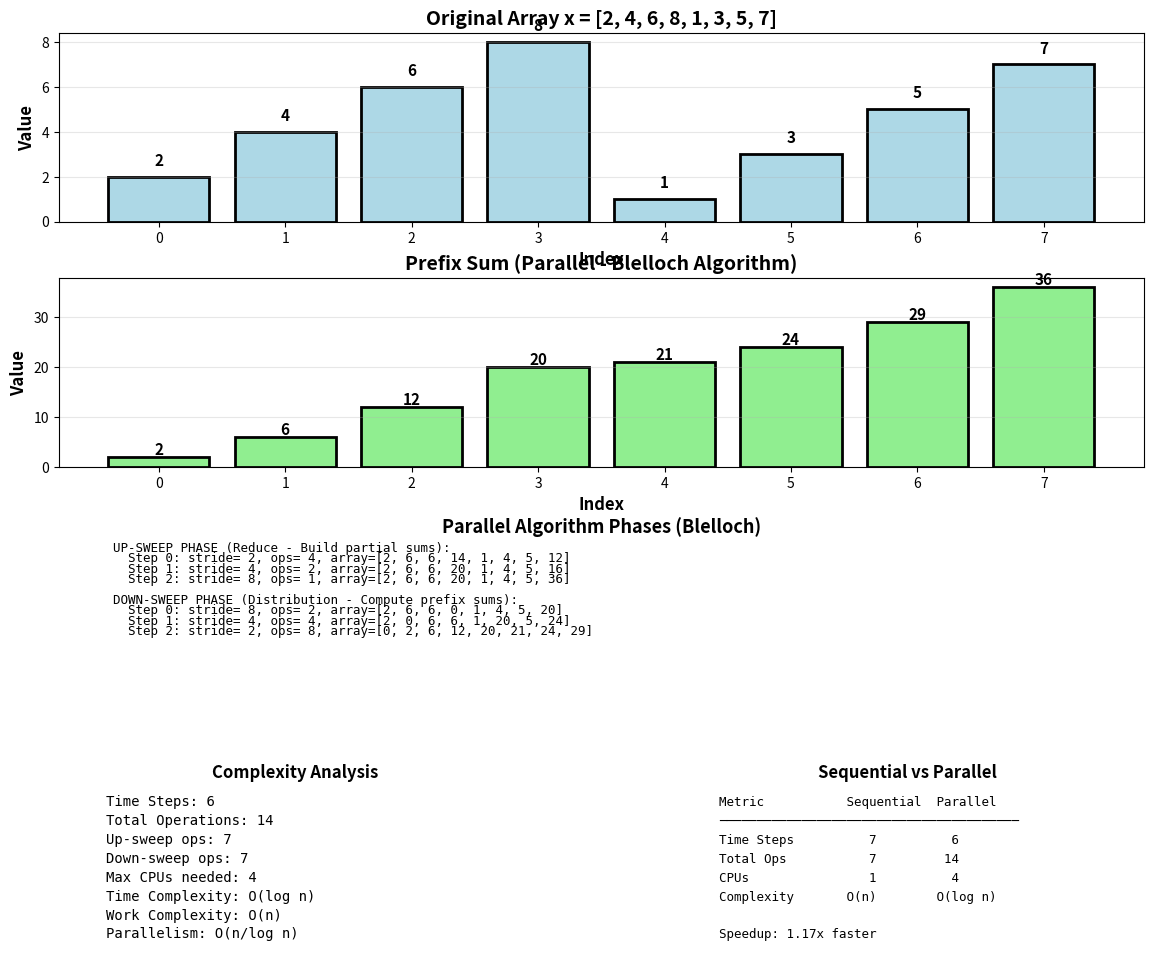

Write Python code to recreate this figure. (Note: this script raises an exception after producing the figure.)
"""
Task 1.1: Parallel Prefix Sum Algorithm (Blelloch's Algorithm)
PARMAI Exercise Sheet 1 - Think Parallel (20 pt.)

Given array: x = [2, 4, 6, 8, 1, 3, 5, 7]

Parallel Algorithm (Work-Efficient):
- Uses the "up-sweep" (reduce) and "down-sweep" phases
- Time Complexity: O(log n)
- Work Complexity: O(n)
- Highly efficient for parallel execution

Reference: Guy E. Blelloch, Prefix Sums and Their Applications,
School of Computer Science Carnegie Mellon University Pittsburgh.
"""

import time
import matplotlib.pyplot as plt
import numpy as np
import math


def parallel_prefix_sum_simulation(arr):
    """
    Parallel Prefix Sum Algorithm (Blelloch's Work-Efficient Algorithm)

    This simulates parallel execution with step-by-step tracking.

    Algorithm:
    1. Up-sweep (Reduce) Phase: Build a binary tree of partial sums
    2. Down-sweep Phase: Traverse down the tree to compute prefix sums

    Time Complexity: O(log n) with O(n) processors
    Work Complexity: O(n)

    Args:
        arr: Input array (length must be power of 2)

    Returns:
        Prefix sum array, time steps, operations count, and step details
    """
    n = len(arr)

    # Ensure n is a power of 2 for this algorithm
    if n & (n - 1) != 0:
        raise ValueError("Array length must be a power of 2")

    # Working array (will be modified in place)
    result = arr.copy()

    # Track operations and steps
    time_steps = 0
    total_operations = 0
    step_details = []

    # UP-SWEEP PHASE (Reduce phase)
    print("\n" + "=" * 70)
    print("UP-SWEEP PHASE (Building partial sums tree)")
    print("=" * 70)

    d_levels = int(math.log2(n))

    for d in range(d_levels):
        stride = 2 ** (d + 1)
        operations_this_step = 0
        modified_indices = []

        # Parallel operations at this level
        for k in range(0, n, stride):
            left_idx = k + 2**d - 1
            right_idx = k + 2 ** (d + 1) - 1

            result[right_idx] += result[left_idx]
            operations_this_step += 1
            modified_indices.append((left_idx, right_idx, result[right_idx]))

        time_steps += 1
        total_operations += operations_this_step

        step_info = {
            "phase": "up-sweep",
            "level": d,
            "stride": stride,
            "operations": operations_this_step,
            "array_state": result.copy(),
            "modified": modified_indices,
        }
        step_details.append(step_info)

        print(f"Level {d}: stride={stride}, operations={operations_this_step}")
        print(f"  Array: {result}")
        for left, right, val in modified_indices:
            print(f"  result[{right}] = result[{right}] + result[{left}] = {val}")

    # Set last element to 0 (identity for addition)
    result[n - 1] = 0

    # DOWN-SWEEP PHASE
    print("\n" + "=" * 70)
    print("DOWN-SWEEP PHASE (Computing prefix sums)")
    print("=" * 70)

    for d in range(d_levels - 1, -1, -1):
        stride = 2 ** (d + 1)
        operations_this_step = 0
        modified_indices = []

        # Parallel operations at this level
        for k in range(0, n, stride):
            left_idx = k + 2**d - 1
            right_idx = k + 2 ** (d + 1) - 1

            temp = result[left_idx]
            result[left_idx] = result[right_idx]
            result[right_idx] = result[right_idx] + temp
            operations_this_step += 2  # One assignment + one addition
            modified_indices.append((left_idx, right_idx))

        time_steps += 1
        total_operations += operations_this_step

        step_info = {
            "phase": "down-sweep",
            "level": d,
            "stride": stride,
            "operations": operations_this_step,
            "array_state": result.copy(),
            "modified": modified_indices,
        }
        step_details.append(step_info)

        print(f"Level {d}: stride={stride}, operations={operations_this_step}")
        print(f"  Array: {result}")

    return result, time_steps, total_operations, step_details


def calculate_parallel_metrics(n):
    """Calculate theoretical metrics for parallel algorithm"""
    log_n = int(math.log2(n))

    # Up-sweep operations
    up_sweep_ops = n - 1

    # Down-sweep operations
    down_sweep_ops = n - 1

    total_ops = up_sweep_ops + down_sweep_ops
    time_steps = 2 * log_n  # log(n) for up-sweep + log(n) for down-sweep

    # CPUs needed at each level
    max_cpus = n // 2

    return {
        "time_steps": time_steps,
        "total_operations": total_ops,
        "max_cpus": max_cpus,
        "up_sweep_ops": up_sweep_ops,
        "down_sweep_ops": down_sweep_ops,
    }


def visualize_parallel(arr, prefix_sum, metrics, step_details):
    """Visualize the parallel prefix sum computation"""
    fig = plt.figure(figsize=(14, 12))

    # Create grid for subplots
    gs = fig.add_gridspec(4, 2, hspace=0.3, wspace=0.3)

    # Original Array
    ax1 = fig.add_subplot(gs[0, :])
    ax1.bar(range(len(arr)), arr, color="lightblue", edgecolor="black", linewidth=2)
    ax1.set_xlabel("Index", fontsize=12, fontweight="bold")
    ax1.set_ylabel("Value", fontsize=12, fontweight="bold")
    ax1.set_title(
        "Original Array x = [2, 4, 6, 8, 1, 3, 5, 7]", fontsize=14, fontweight="bold"
    )
    ax1.set_xticks(range(len(arr)))
    for i, v in enumerate(arr):
        ax1.text(i, v + 0.5, str(v), ha="center", fontweight="bold", fontsize=11)
    ax1.grid(axis="y", alpha=0.3)

    # Prefix Sum Result
    ax2 = fig.add_subplot(gs[1, :])
    ax2.bar(
        range(len(prefix_sum)),
        prefix_sum,
        color="lightgreen",
        edgecolor="black",
        linewidth=2,
    )
    ax2.set_xlabel("Index", fontsize=12, fontweight="bold")
    ax2.set_ylabel("Value", fontsize=12, fontweight="bold")
    ax2.set_title(
        "Prefix Sum (Parallel - Blelloch Algorithm)", fontsize=14, fontweight="bold"
    )
    ax2.set_xticks(range(len(prefix_sum)))
    for i, v in enumerate(prefix_sum):
        ax2.text(i, v + 0.5, str(v), ha="center", fontweight="bold", fontsize=11)
    ax2.grid(axis="y", alpha=0.3)

    # Algorithm Phases Diagram
    ax3 = fig.add_subplot(gs[2, :])
    ax3.text(
        0.5,
        0.95,
        "Parallel Algorithm Phases (Blelloch)",
        ha="center",
        fontsize=13,
        fontweight="bold",
        transform=ax3.transAxes,
    )

    phase_text = []
    phase_text.append("UP-SWEEP PHASE (Reduce - Build partial sums):")

    up_steps = [s for s in step_details if s["phase"] == "up-sweep"]
    for step in up_steps:
        phase_text.append(
            f"  Step {step['level']}: stride={step['stride']:2d}, "
            f"ops={step['operations']:2d}, array={step['array_state']}"
        )

    phase_text.append("")
    phase_text.append("DOWN-SWEEP PHASE (Distribution - Compute prefix sums):")

    down_steps = [s for s in step_details if s["phase"] == "down-sweep"]
    for i, step in enumerate(down_steps):
        phase_text.append(
            f"  Step {i}: stride={step['stride']:2d}, "
            f"ops={step['operations']:2d}, array={step['array_state']}"
        )

    y_pos = 0.85
    for text in phase_text:
        ax3.text(
            0.05, y_pos, text, fontsize=9, family="monospace", transform=ax3.transAxes
        )
        y_pos -= 0.055

    ax3.axis("off")

    # Complexity Analysis
    ax4 = fig.add_subplot(gs[3, 0])
    ax4.text(
        0.5,
        0.95,
        "Complexity Analysis",
        ha="center",
        fontsize=12,
        fontweight="bold",
        transform=ax4.transAxes,
    )

    complexity_info = [
        f"Time Steps: {metrics['time_steps']}",
        f"Total Operations: {metrics['total_operations']}",
        f"Up-sweep ops: {metrics['up_sweep_ops']}",
        f"Down-sweep ops: {metrics['down_sweep_ops']}",
        f"Max CPUs needed: {metrics['max_cpus']}",
        f"Time Complexity: O(log n)",
        f"Work Complexity: O(n)",
        f"Parallelism: O(n/log n)",
    ]

    y_pos = 0.80
    for info in complexity_info:
        ax4.text(
            0.1, y_pos, info, fontsize=10, family="monospace", transform=ax4.transAxes
        )
        y_pos -= 0.10

    ax4.axis("off")

    # Comparison with Sequential
    ax5 = fig.add_subplot(gs[3, 1])
    ax5.text(
        0.5,
        0.95,
        "Sequential vs Parallel",
        ha="center",
        fontsize=12,
        fontweight="bold",
        transform=ax5.transAxes,
    )

    n = len(arr)
    comparison = [
        "Metric           Sequential  Parallel",
        "─" * 40,
        f"Time Steps       {n - 1:4d}       {metrics['time_steps']:4d}",
        f"Total Ops        {n - 1:4d}       {metrics['total_operations']:4d}",
        f"CPUs             {1:4d}       {metrics['max_cpus']:4d}",
        f"Complexity       O(n)        O(log n)",
        "",
        f"Speedup: {(n - 1) / metrics['time_steps']:.2f}x faster",
    ]

    y_pos = 0.80
    for info in comparison:
        ax5.text(
            0.1, y_pos, info, fontsize=9, family="monospace", transform=ax5.transAxes
        )
        y_pos -= 0.10

    ax5.axis("off")

    plt.savefig("../../plots/task1_1_parallel.png", dpi=300, bbox_inches="tight")
    print("✓ Saved visualization: plots/task1_1_parallel.png")
    plt.close()


def main():
    """Main function to run parallel prefix sum"""
    print("=" * 70)
    print("TASK 1.1: PARALLEL PREFIX SUM ALGORITHM (BLELLOCH)")
    print("=" * 70)
    print()

    # Given array
    x = [2, 4, 6, 8, 1, 3, 5, 7]
    print(f"Input Array x: {x}")
    print(f"Array Length n: {len(x)} (power of 2: ✓)")
    print()

    # Run parallel algorithm
    start_time = time.perf_counter()
    prefix_sum, time_steps, operations, step_details = parallel_prefix_sum_simulation(x)
    end_time = time.perf_counter()

    execution_time = (end_time - start_time) * 1000  # Convert to milliseconds

    print("\n" + "=" * 70)
    print("RESULTS")
    print("=" * 70)
    print(f"Prefix Sum Result: {prefix_sum}")
    print()

    # Calculate metrics
    metrics = calculate_parallel_metrics(len(x))

    print("-" * 70)
    print("PARALLEL ALGORITHM ANALYSIS (BLELLOCH)")
    print("-" * 70)
    print(f"Time Steps:        {time_steps} steps (parallel execution)")
    print(f"  Up-sweep:        {int(math.log2(len(x)))} steps")
    print(f"  Down-sweep:      {int(math.log2(len(x)))} steps")
    print()
    print(f"Total Operations:  {operations} operations")
    print(f"  Up-sweep:        {metrics['up_sweep_ops']} operations")
    print(f"  Down-sweep:      {metrics['down_sweep_ops']} operations")
    print()
    print(f"CPUs Required:     {metrics['max_cpus']} CPUs (maximum at any step)")
    print(
        f"Time Complexity:   O(log n) = O(log {len(x)}) = O({int(math.log2(len(x)))})"
    )
    print(f"Work Complexity:   O(n) = O({len(x)})")
    print(f"Execution Time:    {execution_time:.4f} ms (simulation)")
    print()

    # Verify correctness
    expected = [0, 2, 6, 12, 20, 21, 24, 29]  # Exclusive prefix sum
    # Note: Blelloch's algorithm produces exclusive prefix sum by default
    # For inclusive prefix sum (which matches sequential), we need to adjust

    # Convert to inclusive prefix sum
    inclusive_prefix = prefix_sum[1:] + [sum(x)]
    expected_inclusive = [2, 6, 12, 20, 21, 24, 29, 36]

    print(f"Exclusive Prefix Sum: {prefix_sum}")
    print(f"Inclusive Prefix Sum: {inclusive_prefix}")
    print()

    verification = (
        "✓ CORRECT" if inclusive_prefix == expected_inclusive else "✗ INCORRECT"
    )
    print(f"Verification:      {verification}")
    print(f"Expected (incl.):  {expected_inclusive}")
    print()

    # Create visualization
    print("Generating visualization...")
    visualize_parallel(x, inclusive_prefix, metrics, step_details)
    print()

    print("=" * 70)
    print("Parallel algorithm completed successfully!")
    print("=" * 70)


if __name__ == "__main__":
    main()
